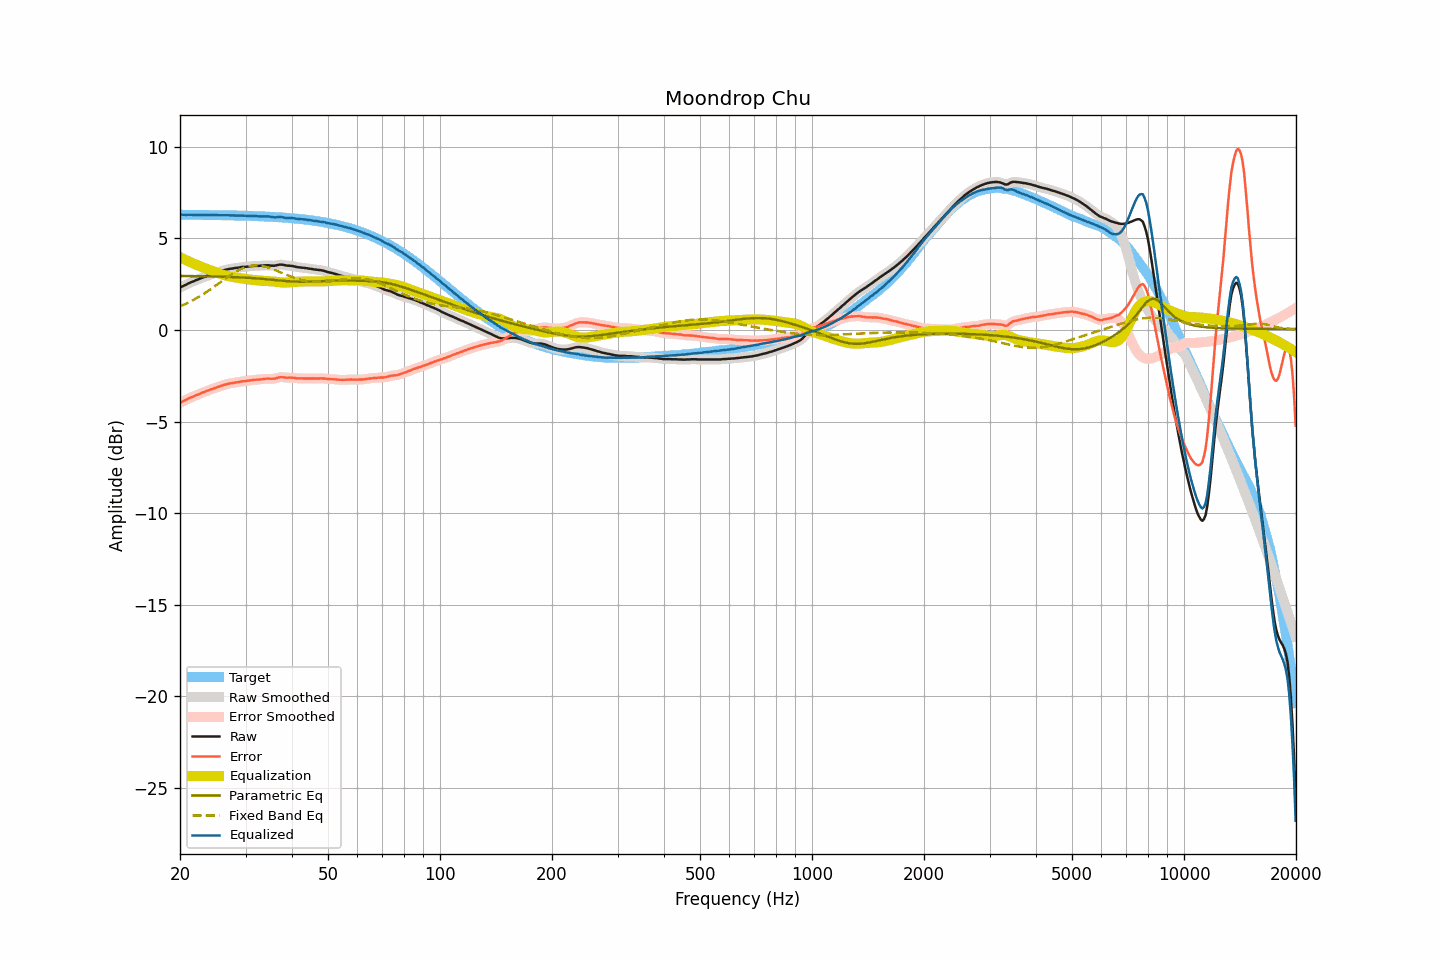

The data file committed next to this chart (first rows):
frequency, raw, smoothed, error, error_smoothed, equalization, parametric_eq, fixed_band_eq, equalized_raw, equalized_smoothed, target
20.00, 2.31, 2.31, -3.98, -3.98, 3.98, 2.95, 1.29, 6.29, 6.29, 6.29
20.20, 2.36, 2.36, -3.93, -3.93, 3.93, 2.95, 1.33, 6.29, 6.29, 6.29
20.40, 2.40, 2.40, -3.89, -3.89, 3.89, 2.95, 1.37, 6.29, 6.29, 6.29
20.61, 2.44, 2.44, -3.85, -3.85, 3.85, 2.95, 1.41, 6.29, 6.29, 6.29
20.81, 2.48, 2.48, -3.81, -3.80, 3.80, 2.95, 1.45, 6.28, 6.29, 6.29
21.02, 2.53, 2.53, -3.76, -3.76, 3.76, 2.95, 1.49, 6.29, 6.29, 6.29
21.23, 2.57, 2.57, -3.72, -3.72, 3.72, 2.94, 1.53, 6.29, 6.29, 6.29
21.44, 2.61, 2.61, -3.68, -3.68, 3.68, 2.94, 1.58, 6.29, 6.29, 6.29
21.66, 2.64, 2.65, -3.65, -3.64, 3.64, 2.94, 1.63, 6.28, 6.29, 6.29
21.87, 2.68, 2.68, -3.60, -3.60, 3.60, 2.94, 1.67, 6.28, 6.28, 6.29
22.09, 2.72, 2.72, -3.56, -3.57, 3.57, 2.94, 1.72, 6.29, 6.28, 6.28
22.31, 2.75, 2.75, -3.53, -3.53, 3.53, 2.94, 1.77, 6.28, 6.28, 6.28
22.54, 2.79, 2.79, -3.49, -3.49, 3.49, 2.94, 1.82, 6.28, 6.28, 6.28
22.76, 2.82, 2.82, -3.46, -3.46, 3.46, 2.93, 1.88, 6.28, 6.28, 6.28
22.99, 2.86, 2.86, -3.42, -3.42, 3.42, 2.93, 1.93, 6.28, 6.28, 6.28
23.22, 2.89, 2.89, -3.39, -3.39, 3.39, 2.93, 1.99, 6.28, 6.28, 6.28
23.45, 2.92, 2.92, -3.36, -3.35, 3.35, 2.93, 2.04, 6.27, 6.28, 6.28
23.69, 2.96, 2.96, -3.32, -3.32, 3.32, 2.93, 2.10, 6.28, 6.28, 6.28
23.92, 2.99, 2.99, -3.29, -3.29, 3.29, 2.93, 2.16, 6.28, 6.28, 6.28
24.16, 3.02, 3.02, -3.25, -3.25, 3.25, 2.93, 2.22, 6.28, 6.28, 6.28
24.40, 3.05, 3.05, -3.22, -3.22, 3.22, 2.92, 2.28, 6.27, 6.27, 6.27
24.65, 3.08, 3.08, -3.19, -3.19, 3.19, 2.92, 2.34, 6.27, 6.27, 6.27
24.89, 3.11, 3.11, -3.16, -3.16, 3.16, 2.92, 2.41, 6.27, 6.27, 6.27
25.14, 3.14, 3.14, -3.13, -3.13, 3.13, 2.92, 2.47, 6.27, 6.27, 6.27
25.39, 3.17, 3.17, -3.10, -3.10, 3.10, 2.91, 2.53, 6.27, 6.27, 6.27
25.65, 3.20, 3.20, -3.07, -3.07, 3.07, 2.91, 2.60, 6.27, 6.27, 6.27
25.91, 3.23, 3.23, -3.04, -3.04, 3.04, 2.91, 2.66, 6.27, 6.27, 6.27
26.16, 3.25, 3.25, -3.01, -3.01, 3.01, 2.91, 2.72, 6.26, 6.26, 6.26
26.43, 3.28, 3.28, -2.98, -2.98, 2.98, 2.90, 2.79, 6.27, 6.26, 6.26
26.69, 3.30, 3.30, -2.96, -2.96, 2.96, 2.90, 2.85, 6.26, 6.26, 6.26
26.96, 3.32, 3.32, -2.94, -2.94, 2.94, 2.90, 2.91, 6.26, 6.26, 6.26
27.23, 3.34, 3.34, -2.92, -2.92, 2.92, 2.90, 2.97, 6.26, 6.26, 6.26
27.50, 3.35, 3.35, -2.90, -2.90, 2.90, 2.89, 3.03, 6.25, 6.26, 6.26
27.77, 3.36, 3.37, -2.89, -2.89, 2.89, 2.89, 3.09, 6.25, 6.25, 6.25
28.05, 3.38, 3.38, -2.87, -2.87, 2.87, 2.89, 3.14, 6.25, 6.25, 6.25
28.33, 3.39, 3.39, -2.86, -2.86, 2.86, 2.88, 3.19, 6.25, 6.25, 6.25
28.62, 3.40, 3.40, -2.85, -2.84, 2.84, 2.88, 3.24, 6.24, 6.25, 6.25
28.90, 3.41, 3.41, -2.83, -2.83, 2.83, 2.87, 3.29, 6.24, 6.25, 6.24
29.19, 3.43, 3.43, -2.81, -2.82, 2.82, 2.87, 3.33, 6.25, 6.25, 6.24
29.48, 3.44, 3.44, -2.80, -2.80, 2.81, 2.86, 3.37, 6.25, 6.24, 6.24
29.78, 3.44, 3.44, -2.80, -2.79, 2.79, 2.86, 3.40, 6.23, 6.24, 6.24
30.08, 3.45, 3.45, -2.78, -2.78, 2.78, 2.86, 3.43, 6.23, 6.23, 6.23
30.38, 3.46, 3.46, -2.77, -2.77, 2.77, 2.85, 3.46, 6.23, 6.23, 6.23
30.68, 3.47, 3.47, -2.76, -2.76, 2.76, 2.84, 3.48, 6.23, 6.23, 6.23
30.99, 3.48, 3.48, -2.75, -2.74, 2.75, 2.84, 3.50, 6.23, 6.23, 6.23
31.30, 3.49, 3.49, -2.73, -2.73, 2.74, 2.83, 3.51, 6.23, 6.23, 6.22
31.61, 3.50, 3.50, -2.72, -2.72, 2.73, 2.83, 3.52, 6.23, 6.23, 6.22
31.93, 3.50, 3.50, -2.72, -2.72, 2.72, 2.82, 3.52, 6.22, 6.22, 6.22
32.24, 3.50, 3.50, -2.71, -2.71, 2.71, 2.81, 3.52, 6.21, 6.21, 6.21
32.57, 3.50, 3.50, -2.71, -2.71, 2.70, 2.81, 3.52, 6.20, 6.20, 6.21
32.89, 3.51, 3.51, -2.70, -2.70, 2.69, 2.80, 3.51, 6.20, 6.20, 6.21
33.22, 3.51, 3.51, -2.69, -2.69, 2.68, 2.79, 3.49, 6.20, 6.20, 6.20
33.55, 3.52, 3.52, -2.68, -2.68, 2.68, 2.79, 3.48, 6.20, 6.20, 6.20
33.89, 3.53, 3.53, -2.66, -2.67, 2.67, 2.78, 3.45, 6.21, 6.20, 6.19
34.23, 3.53, 3.53, -2.66, -2.66, 2.67, 2.77, 3.43, 6.20, 6.20, 6.19
34.57, 3.53, 3.53, -2.66, -2.66, 2.67, 2.76, 3.40, 6.20, 6.19, 6.19
34.92, 3.52, 3.52, -2.66, -2.66, 2.66, 2.75, 3.37, 6.18, 6.18, 6.18
35.27, 3.51, 3.51, -2.67, -2.66, 2.65, 2.74, 3.34, 6.16, 6.17, 6.18
35.62, 3.51, 3.51, -2.66, -2.66, 2.64, 2.74, 3.31, 6.15, 6.15, 6.17
35.97, 3.51, 3.52, -2.66, -2.65, 2.63, 2.73, 3.27, 6.14, 6.15, 6.17
... 635 more rows
